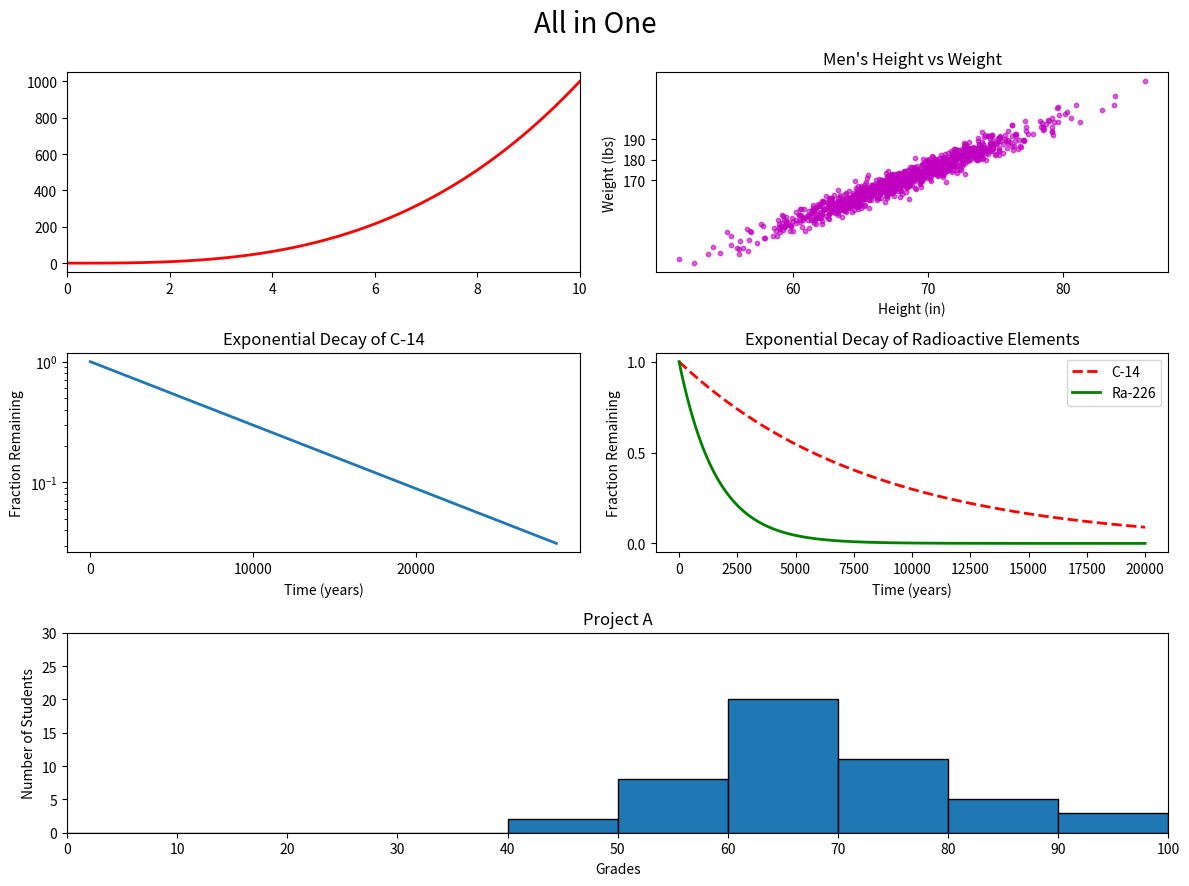

Write Python code to recreate this figure.
#!/usr/bin/env python3
"""Module for plotting multiple plots in one figure."""

import numpy as np
import matplotlib.pyplot as plt


def all_in_one():
    """Plot all tasks in one figure with subplots."""
    # ============================================
    # Të dhënat
    # ============================================
    # 1. Kurbë kubike (0-10)
    x1 = np.linspace(0, 10, 100)
    y1 = x1 ** 3

    # 2. Men's Height vs Weight
    np.random.seed(5)
    height = np.random.normal(68, 5, 1000)
    weight = height * 2.5 + np.random.normal(0, 3, 1000)

    # 3. Exponential Decay C-14
    t_c14 = np.linspace(0, 28650, 1000)
    y_c14 = np.exp(-t_c14 / 8267)

    # 4. Exponential Decay of Radioactive Elements
    t_radio = np.linspace(0, 20000, 1000)
    c14 = np.exp(-t_radio / 8267)
    ra226 = np.exp(-t_radio / 1600)

    # 5. Project A (grades)
    np.random.seed(5)
    student_grades = np.random.normal(68, 15, 50)

    # ============================================
    # Figura me 5 subplot-e
    # ============================================
    fig = plt.figure(figsize=(12, 9))
    fig.suptitle('All in One', fontsize=20)

    # ---------- 1. Lart-majtas: Kurbë kubike ----------
    ax1 = plt.subplot(3, 2, 1)
    ax1.plot(x1, y1, color='red', linewidth=2)
    ax1.set_xlim(0, 10)

    # ---------- 2. Lart-djathtas: Men's Height vs Weight ----------
    ax2 = plt.subplot(3, 2, 2)
    ax2.scatter(height, weight, color='m', alpha=0.6, s=10)
    ax2.set_xlabel('Height (in)')
    ax2.set_ylabel('Weight (lbs)')
    ax2.set_title("Men's Height vs Weight")
    ax2.set_yticks([170, 180, 190])
    ax2.set_xticks([60, 70, 80])

    # ---------- 3. Mes-majtas: Exponential Decay of C-14 ----------
    ax3 = plt.subplot(3, 2, 3)
    ax3.plot(t_c14, y_c14, linewidth=2)
    ax3.set_yscale('log')
    ax3.set_xlabel('Time (years)')
    ax3.set_ylabel('Fraction Remaining')
    ax3.set_title('Exponential Decay of C-14')
    ax3.set_xticks([0, 10000, 20000])

    # ---------- 4. Mes-djathtas: Exponential Decay ----------
    # of Radioactive Elements
    ax4 = plt.subplot(3, 2, 4)
    ax4.plot(t_radio, c14, 'r--', linewidth=2, label='C-14')
    ax4.plot(t_radio, ra226, 'g-', linewidth=2, label='Ra-226')
    ax4.set_xlabel('Time (years)')
    ax4.set_ylabel('Fraction Remaining')
    ax4.set_title('Exponential Decay of Radioactive Elements')
    ax4.legend(loc='upper right')
    # Y-axis: 0, 0.5, 1  ← E REJA
    ax4.set_yticks([0, 0.5, 1])

    # ---------- 5. Poshtë: Project A ----------
    ax5 = plt.subplot(3, 1, 3)
    ax5.hist(student_grades, bins=range(0, 101, 10), edgecolor='black')
    ax5.set_xlabel('Grades')
    ax5.set_ylabel('Number of Students')
    ax5.set_title('Project A')
    ax5.set_xlim(0, 100)
    ax5.set_xticks(range(0, 101, 10))
    ax5.set_yticks(range(0, 31, 5))
    ax5.set_ylim(0, 30)

    # Rregullo layout
    plt.tight_layout()
    plt.show()


if __name__ == "__main__":
    all_in_one()
